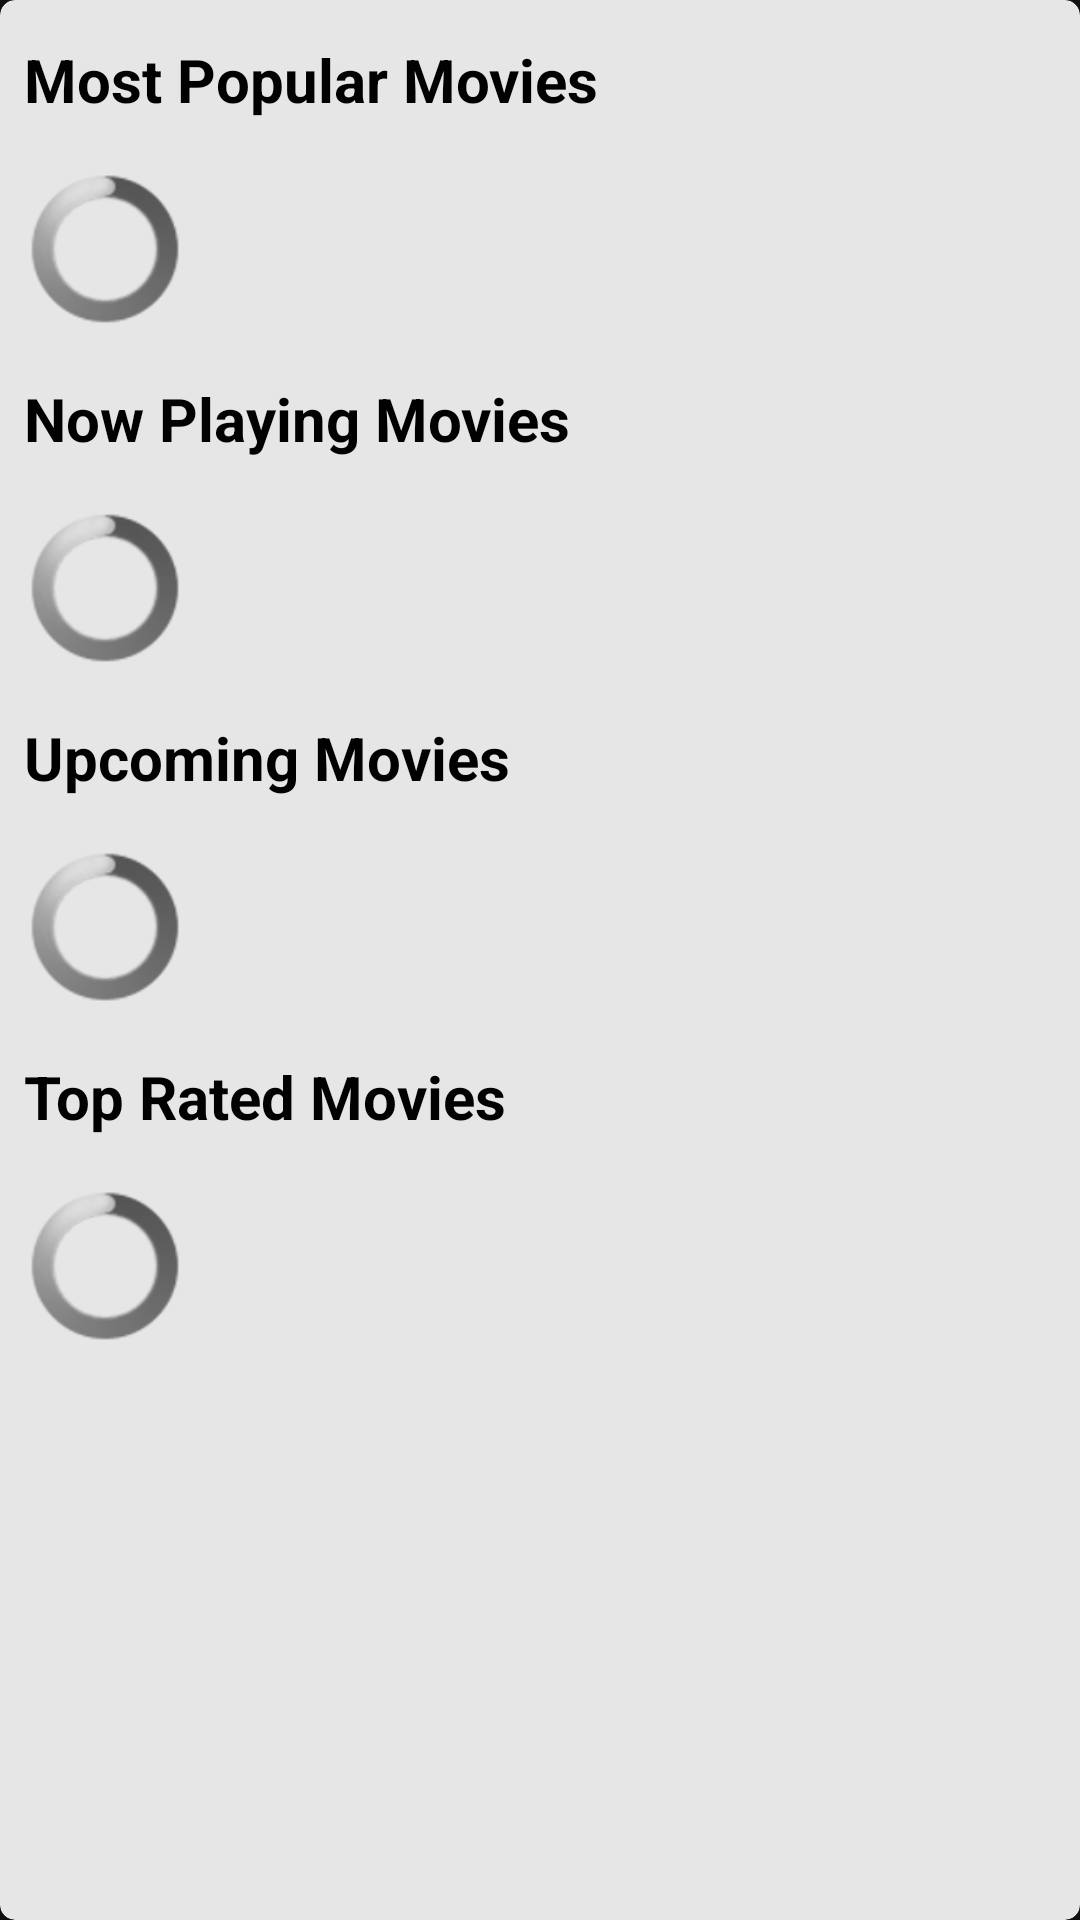

Android layout source for this screen:
<!-- AndroidManifest.xml: application theme Theme.MSDC -->
<!-- res/layout/layout_movie.xml -->
<?xml version="1.0" encoding="utf-8"?>
<com.google.android.material.card.MaterialCardView xmlns:android="http://schemas.android.com/apk/res/android"
    xmlns:app="http://schemas.android.com/apk/res-auto"
    xmlns:tools="http://schemas.android.com/tools"
    android:layout_width="match_parent"
    android:layout_height="wrap_content"
    android:layout_margin="8dp"
    android:alpha="0.9"
    app:cardCornerRadius="5dp"
    style="@style/CardView.Light">

    <LinearLayout
        android:layout_width="match_parent"
        android:layout_height="wrap_content"
        android:orientation="vertical">
        <androidx.constraintlayout.widget.ConstraintLayout
            android:id="@+id/containerMoviePopular"
            android:layout_width="match_parent"
            android:layout_height="wrap_content"
            android:layout_marginTop="5dp">

            <TextView
                android:id="@+id/textMoviePopular"
                android:layout_width="wrap_content"
                android:layout_height="wrap_content"
                android:padding="8dp"
                android:text="@string/most_popular_movies"
                android:fontFamily="sans-serif"
                android:textColor="@color/black"
                android:textSize="20sp"
                android:textStyle="bold"
                app:layout_constraintTop_toTopOf="parent"
                app:layout_constraintStart_toStartOf="parent"
                style="@style/TextAppearance.AppCompat.Widget.ActionMode.Subtitle"/>

            <androidx.recyclerview.widget.RecyclerView
                android:id="@+id/rvMoviePopular"
                android:layout_width="match_parent"
                android:layout_height="wrap_content"
                android:layout_below="@+id/textMoviePopular"
                android:layout_marginVertical="5dp"
                android:orientation="horizontal"
                android:scrollbars="horizontal"
                android:overScrollMode="never"
                app:layoutManager="androidx.recyclerview.widget.LinearLayoutManager"
                app:layout_constraintStart_toStartOf="parent"
                app:layout_constraintTop_toBottomOf="@+id/textMoviePopular"
                tools:listitem="@layout/container_item"
                android:visibility="gone"/>

            <ProgressBar
                android:id="@+id/loadingMoviePopular"
                android:layout_width="50dp"
                android:layout_height="50dp"
                android:layout_margin="10dp"
                app:layout_constraintTop_toBottomOf="@+id/textMoviePopular"
                app:layout_constraintStart_toStartOf="parent"
                style="@android:style/Widget.ProgressBar"/>

        </androidx.constraintlayout.widget.ConstraintLayout>

        <androidx.constraintlayout.widget.ConstraintLayout
            android:id="@+id/containerMovieNowPlaying"
            android:layout_width="match_parent"
            android:layout_height="wrap_content"
            android:layout_marginTop="10dp">

            <TextView
                android:id="@+id/textMovieNowPlaying"
                android:layout_width="wrap_content"
                android:layout_height="wrap_content"
                android:padding="8dp"
                android:text="@string/now_playing_movies"
                android:fontFamily="sans-serif"
                android:textColor="@color/black"
                android:textSize="20sp"
                android:textStyle="bold"
                app:layout_constraintTop_toTopOf="parent"
                app:layout_constraintStart_toStartOf="parent"
                style="@style/TextAppearance.AppCompat.Widget.ActionMode.Subtitle"/>

            <androidx.recyclerview.widget.RecyclerView
                android:id="@+id/rvMovieNowPlaying"
                android:layout_width="match_parent"
                android:layout_height="wrap_content"
                android:layout_below="@+id/textMovieNowPlaying"
                android:layout_marginVertical="5dp"
                android:orientation="horizontal"
                android:scrollbars="horizontal"
                android:overScrollMode="never"
                app:layoutManager="androidx.recyclerview.widget.LinearLayoutManager"
                app:layout_constraintStart_toStartOf="parent"
                app:layout_constraintTop_toBottomOf="@+id/textMovieNowPlaying"
                tools:listitem="@layout/container_item"
                android:visibility="gone"/>

            <ProgressBar
                android:id="@+id/loadingMovieNowPlaying"
                android:layout_width="50dp"
                android:layout_height="50dp"
                android:layout_margin="10dp"
                app:layout_constraintTop_toBottomOf="@+id/textMovieNowPlaying"
                app:layout_constraintStart_toStartOf="parent"
                style="@android:style/Widget.ProgressBar"/>

        </androidx.constraintlayout.widget.ConstraintLayout>

        <androidx.constraintlayout.widget.ConstraintLayout
            android:id="@+id/containerUpcomingMovie"
            android:layout_width="match_parent"
            android:layout_height="wrap_content"
            android:layout_marginTop="10dp">

            <TextView
                android:id="@+id/textUpcomingMovie"
                android:layout_width="wrap_content"
                android:layout_height="wrap_content"
                android:padding="8dp"
                android:text="@string/upcoming_movies"
                android:fontFamily="sans-serif"
                android:textColor="@color/black"
                android:textSize="20sp"
                android:textStyle="bold"
                app:layout_constraintTop_toTopOf="parent"
                app:layout_constraintStart_toStartOf="parent"
                style="@style/TextAppearance.AppCompat.Widget.ActionMode.Subtitle"/>

            <androidx.recyclerview.widget.RecyclerView
                android:id="@+id/rvUpcomingMovie"
                android:layout_width="match_parent"
                android:layout_height="wrap_content"
                android:layout_below="@+id/textUpcomingMovie"
                android:layout_marginVertical="5dp"
                android:scrollbars="horizontal"
                android:orientation="horizontal"
                android:overScrollMode="never"
                app:layoutManager="androidx.recyclerview.widget.LinearLayoutManager"
                app:layout_constraintStart_toStartOf="parent"
                app:layout_constraintTop_toBottomOf="@+id/textUpcomingMovie"
                tools:listitem="@layout/container_item"
                android:visibility="gone"/>

            <ProgressBar
                android:id="@+id/loadingUpcomingMovie"
                android:layout_width="50dp"
                android:layout_height="50dp"
                android:layout_margin="10dp"
                app:layout_constraintTop_toBottomOf="@+id/textUpcomingMovie"
                app:layout_constraintStart_toStartOf="parent"
                style="@android:style/Widget.ProgressBar"/>

        </androidx.constraintlayout.widget.ConstraintLayout>

        <androidx.constraintlayout.widget.ConstraintLayout
            android:id="@+id/containerMovieTopRated"
            android:layout_width="match_parent"
            android:layout_height="wrap_content"
            android:layout_marginVertical="10dp">

            <TextView
                android:id="@+id/textMovieTopRated"
                android:layout_width="wrap_content"
                android:layout_height="wrap_content"
                android:padding="8dp"
                android:text="@string/top_rated_movies"
                android:fontFamily="sans-serif"
                android:textColor="@color/black"
                android:textSize="20sp"
                android:textStyle="bold"
                app:layout_constraintTop_toTopOf="parent"
                app:layout_constraintStart_toStartOf="parent"
                style="@style/TextAppearance.AppCompat.Widget.ActionMode.Subtitle"/>

            <androidx.recyclerview.widget.RecyclerView
                android:id="@+id/rvMovieTopRated"
                android:layout_width="match_parent"
                android:layout_height="wrap_content"
                android:layout_below="@+id/textMovieTopRated"
                android:layout_marginVertical="5dp"
                android:scrollbars="horizontal"
                android:orientation="horizontal"
                android:overScrollMode="never"
                app:layoutManager="androidx.recyclerview.widget.LinearLayoutManager"
                app:layout_constraintStart_toStartOf="parent"
                app:layout_constraintTop_toBottomOf="@+id/textMovieTopRated"
                tools:listitem="@layout/container_item"
                android:visibility="gone"/>

            <ProgressBar
                android:id="@+id/loadingMovieTopRated"
                android:layout_width="50dp"
                android:layout_height="50dp"
                android:layout_margin="10dp"
                app:layout_constraintTop_toBottomOf="@+id/textMovieTopRated"
                app:layout_constraintStart_toStartOf="parent"
                style="@android:style/Widget.ProgressBar"/>
        </androidx.constraintlayout.widget.ConstraintLayout>
    </LinearLayout>

</com.google.android.material.card.MaterialCardView>
<!-- res/layout/container_item.xml (included above) -->
<?xml version="1.0" encoding="utf-8"?>
<com.google.android.material.card.MaterialCardView xmlns:android="http://schemas.android.com/apk/res/android"
    xmlns:app="http://schemas.android.com/apk/res-auto"
    android:layout_width="112.5dp"
    android:layout_height="wrap_content"
    android:layout_margin="8dp"
    app:cardCornerRadius="5dp"
    style="@style/CardView.Dark">

    <androidx.constraintlayout.widget.ConstraintLayout
        android:layout_width="match_parent"
        android:layout_height="wrap_content">

        <com.makeramen.roundedimageview.RoundedImageView
            android:id="@+id/imageItemPoster"
            android:layout_width="match_parent"
            android:layout_height="160dp"
            android:scaleType="centerCrop"
            app:layout_constraintTop_toTopOf="parent"
            app:layout_constraintStart_toStartOf="parent"/>

        <ProgressBar
            android:id="@+id/loadingItemImage"
            android:layout_width="match_parent"
            android:layout_height="wrap_content"
            app:layout_constraintTop_toTopOf="@+id/imageItemPoster"
            app:layout_constraintStart_toStartOf="@+id/imageItemPoster"
            app:layout_constraintEnd_toEndOf="@+id/imageItemPoster"
            app:layout_constraintBottom_toBottomOf="@+id/imageItemPoster"
            style="@android:style/Widget.ProgressBar"/>

        <LinearLayout
            android:layout_width="match_parent"
            android:layout_height="wrap_content"
            android:padding="8dp"
            android:orientation="vertical"
            app:layout_constraintTop_toBottomOf="@+id/imageItemPoster"
            app:layout_constraintStart_toStartOf="parent">

            <TextView
                android:id="@+id/textItemName"
                android:layout_width="match_parent"
                android:layout_height="wrap_content"
                android:maxLines="1"
                android:ellipsize="end"
                android:textColor="@android:color/white"
                android:textStyle="bold"
                style="@style/TextAppearance.Material3.LabelMedium"/>

        </LinearLayout>

    </androidx.constraintlayout.widget.ConstraintLayout>

</com.google.android.material.card.MaterialCardView>
<!-- resources referenced by this layout -->
<resources>
  <color name="black">#FF000000</color>
  <string name="most_popular_movies">Most Popular Movies</string>
  <string name="now_playing_movies">Now Playing Movies</string>
  <string name="top_rated_movies">Top Rated Movies</string>
  <string name="upcoming_movies">Upcoming Movies</string>
  <style name="Theme.MSDC" parent="Theme.MaterialComponents.NoActionBar">
          
          <item name="colorPrimary">@color/blue</item>
          <item name="colorPrimaryVariant">@color/light_blue</item>
          <item name="colorOnPrimary">@color/white</item>
          
          <item name="colorSecondary">@color/teal_200</item>
          <item name="colorSecondaryVariant">@color/teal_700</item>
          <item name="colorOnSecondary">@color/black</item>
          
          <item name="android:statusBarColor">?attr/colorPrimaryVariant</item>
          
      </style>
  <color name="blue">#3A9BDC</color>
  <color name="light_blue">#29C5F6</color>
  <color name="white">#FFFFFFFF</color>
  <color name="teal_200">#FF03DAC5</color>
  <color name="teal_700">#FF018786</color>
</resources>
